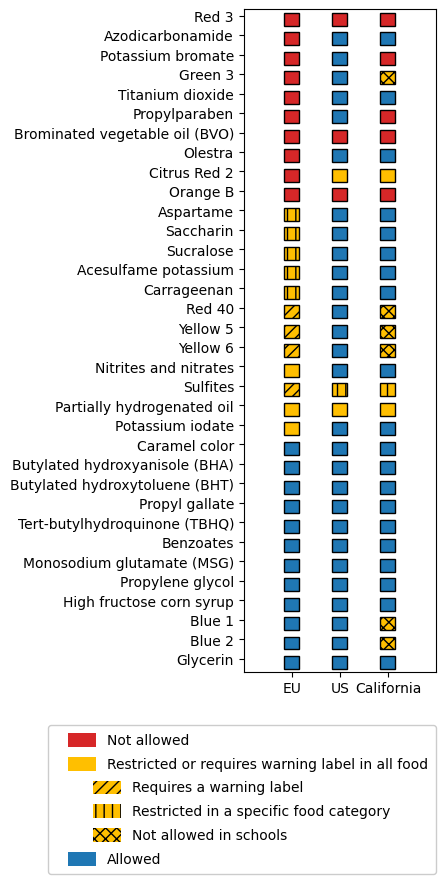

Reproduce this figure in Python. (Note: this script raises an exception after producing the figure.)
# ==============================================================================
# Paper:   Food additives in the U.S. food supply: Regulatory divergence,
#          market concentration, and exposure patterns
#
# Authors: Sevval Buse Sariman, Jeta Rudi-Polloshka, David R. Just,
#          Vincenzina Caputo
#
# Code:    Sevval Buse Sariman
#
# Purpose: Draws Figure 1, the regulatory status of the 34 targeted additives
#          in the EU, the U.S. and California.
#
# Output:  figure_1.png (300 dpi) and figure_1.pdf
# ==============================================================================

import matplotlib.pyplot as plt
from matplotlib.offsetbox import (AnchoredOffsetbox, DrawingArea, HPacker,
                                  TextArea, VPacker)
import pandas as pd

plt.rcParams['font.family'] = 'Arial'
plt.rcParams['pdf.fonttype'] = 42

OUTPUT = ".../figure_1"   # saved as figure_1.png and figure_1.pdf

# ------------------------------------------------------------------------------
# Regulatory status of each additive
# Codes:
#   1    Not allowed
#   2    Restricted or requires warning label in all food
#   2.1  Requires a warning label
#   2.2  Restricted in a specific food category
#   2.3  Not allowed in schools
#   3    Allowed
# ------------------------------------------------------------------------------
data = {
    'Additive': [
        'Red 3', 'Azodicarbonamide', 'Potassium bromate', 'Green 3', 'Titanium dioxide',
        'Propylparaben', 'Brominated vegetable oil (BVO)', 'Olestra', 'Citrus Red 2', 'Orange B', 'Aspartame', 'Saccharin',
        'Sucralose', 'Acesulfame potassium', 'Carrageenan', 'Red 40', 'Yellow 5', 'Yellow 6',
        'Nitrites and nitrates', 'Sulfites', 'Partially hydrogenated oil', 'Potassium iodate', 'Caramel color',
        'Butylated hydroxyanisole (BHA)', 'Butylated hydroxytoluene (BHT)', 'Propyl gallate', 'Tert-butylhydroquinone (TBHQ)', 'Benzoates', 'Monosodium glutamate (MSG)', 'Propylene glycol', 'High fructose corn syrup',
        'Blue 1', 'Blue 2', 'Glycerin'
    ],
    'EU': [1, 1, 1, 1, 1, 1, 1, 1, 1, 1, 2.2, 2.2, 2.2, 2.2, 2.2, 2.1, 2.1, 2.1, 2, 2.1, 2, 2, 3, 3, 3, 3, 3, 3, 3, 3, 3, 3, 3, 3],
    'US': [1, 3, 3, 3, 3, 3, 1, 3, 2, 1, 3, 3, 3, 3, 3, 3, 3, 3, 3, 2.2, 2, 3, 3, 3, 3, 3, 3, 3, 3, 3, 3, 3, 3, 3],
    'California': [1, 3, 1, 2.3, 3, 1, 1, 3, 2, 1, 3, 3, 3, 3, 3, 2.3, 2.3, 2.3, 3, 2.2, 2, 3, 3, 3, 3, 3, 3, 3, 3, 3, 3, 2.3, 2.3, 3]}
df = pd.DataFrame(data)

df_melt = df.melt(id_vars='Additive', var_name='Region', value_name='Status')

status_labels = {
    1: 'Not allowed',
    2: 'Restricted or requires warning label in all food',
    2.1: 'Requires a warning label',
    2.2: 'Restricted in a specific food category',
    2.3: 'Not allowed in schools',
    3: 'Allowed'
}
color_map = {1: '#D62728', 2: '#FFBF00', 2.1: '#FFBF00', 2.2: '#FFBF00',
             2.3: '#FFBF00', 3: '#1F77B4'}
hatch_map = {1: '', 2: '', 2.1: '///', 2.2: '||', 2.3: 'XXX', 3: ''}

additives = df['Additive'].tolist()
additive_to_y = {add: i for i, add in enumerate(additives)}
region_positions = {'EU': 0, 'US': 0.1, 'California': 0.2}
spacing = 1.5  # vertical spacing between rows

# Plot: one box per additive and region
fig, ax = plt.subplots(figsize=(4.4, 8.8))
for _, row in df_melt.iterrows():
    y = additive_to_y[row['Additive']] * spacing
    x = region_positions[row['Region']]
    ax.add_patch(plt.Rectangle(
        (x - 0.016, y - 0.2), 0.03, 0.99,
        facecolor=color_map[row['Status']],
        edgecolor='black',
        hatch=hatch_map[row['Status']]
    ))

ax.set_xticks(list(region_positions.values()))
ax.set_xticklabels(list(region_positions.keys()))
ax.set_yticks([i * spacing for i in range(len(additives))])
ax.set_yticklabels(additives)
ax.set_ylim(-0.5, (len(additives) - 1) * spacing + 1)
ax.invert_yaxis()
ax.set_xlim(-0.1, 0.3)

def legend_row(status, indent):
    box = DrawingArea(20, 10)
    box.add_artist(plt.Rectangle((0, 0), 20, 10, facecolor=color_map[status],
                                 edgecolor='black', linewidth=0,
                                 hatch=hatch_map[status]))
    row = [DrawingArea(indent, 10), box,
           TextArea(status_labels[status], textprops=dict(size=10))]
    return HPacker(children=row, align='center', pad=0, sep=8)

rows = [legend_row(s, 18 if s in (2.1, 2.2, 2.3) else 0) for s in status_labels]
legend = AnchoredOffsetbox(
    loc='upper right', child=VPacker(children=rows, align='left', pad=0, sep=7),
    pad=0.6, frameon=True, bbox_to_anchor=(1, -0.08),
    bbox_transform=ax.transAxes, borderpad=0)
legend.patch.set_boxstyle('round,pad=0,rounding_size=0.2')
legend.patch.set_edgecolor('0.8')
ax.add_artist(legend)

plt.tight_layout(pad=0.5)
plt.savefig(OUTPUT + '.png', dpi=300, bbox_inches='tight')
plt.savefig(OUTPUT + '.pdf', bbox_inches='tight')
plt.show()
